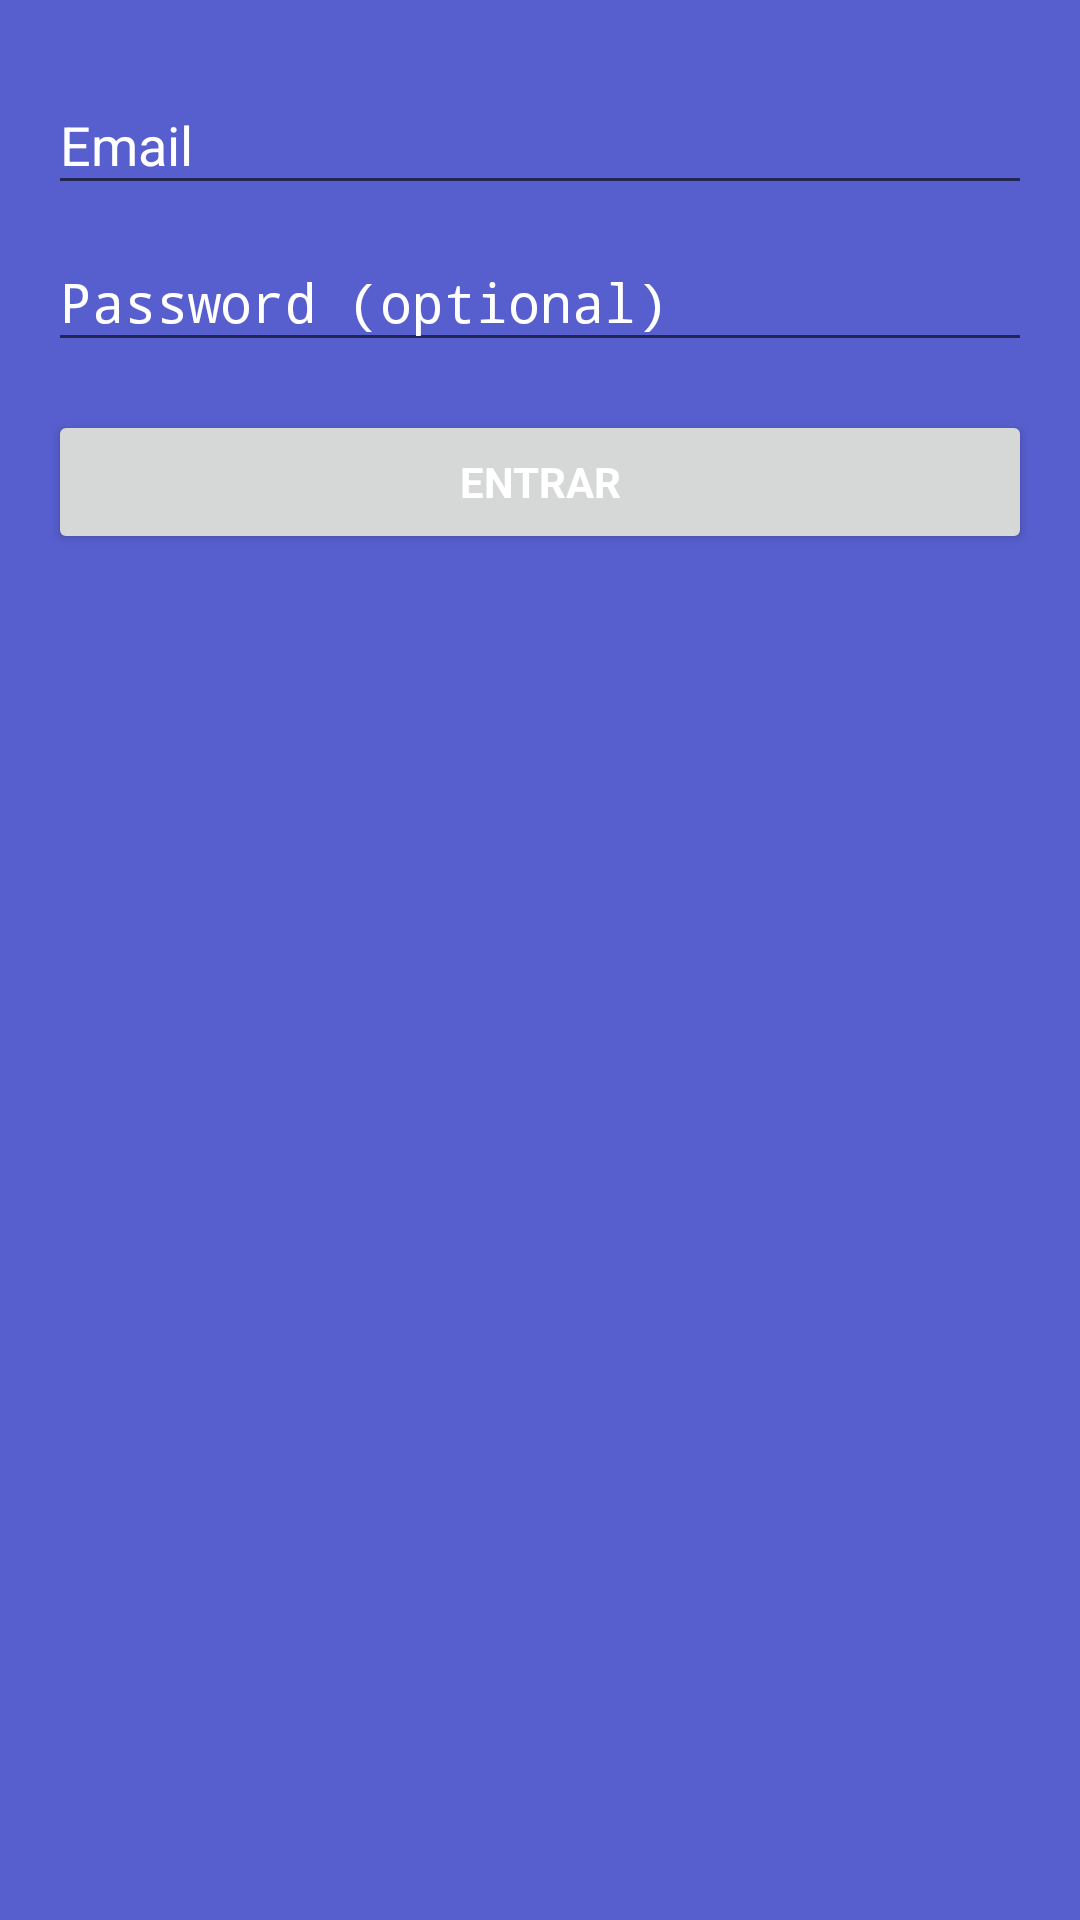

Produce the Android XML layout that renders to this screen, including the resource entries it uses.
<!-- AndroidManifest.xml: application theme AppTheme -->
<!-- res/layout/activity_login_default.xml -->
<LinearLayout xmlns:android="http://schemas.android.com/apk/res/android"
    xmlns:tools="http://schemas.android.com/tools"
    android:layout_width="match_parent"
    android:layout_height="match_parent"
    android:gravity="center_horizontal"
    android:orientation="vertical"
    android:paddingBottom="@dimen/activity_vertical_margin"
    android:paddingLeft="@dimen/activity_horizontal_margin"
    android:paddingRight="@dimen/activity_horizontal_margin"
    android:paddingTop="@dimen/activity_vertical_margin"
    tools:context="projetocaronas.tcc.ifsp.br.projetocarona.LoginDefaultActivity">

    
    <ProgressBar
        android:id="@+id/login_progress"
        style="?android:attr/progressBarStyleLarge"
        android:layout_width="wrap_content"
        android:layout_height="wrap_content"
        android:layout_marginBottom="8dp"
        android:visibility="gone" />

    <ScrollView
        android:id="@+id/login_form"
        android:layout_width="match_parent"
        android:layout_height="match_parent">

        <LinearLayout
            android:id="@+id/email_login_form"
            android:layout_width="match_parent"
            android:layout_height="wrap_content"
            android:orientation="vertical">

            <android.support.design.widget.TextInputLayout
                android:layout_width="match_parent"
                android:layout_height="wrap_content">

                <AutoCompleteTextView
                    android:id="@+id/email"
                    android:layout_width="match_parent"
                    android:layout_height="wrap_content"
                    android:hint="@string/prompt_email"
                    android:inputType="textEmailAddress"
                    android:maxLines="1"
                    android:singleLine="true"
                    android:textColor="@color/white"
                    android:textColorHint="@color/white"
                    android:textColorHighlight="@color/white" />

            </android.support.design.widget.TextInputLayout>

            <android.support.design.widget.TextInputLayout
                android:layout_width="match_parent"
                android:layout_height="wrap_content">

                <EditText
                    android:id="@+id/password"
                    android:layout_width="match_parent"
                    android:layout_height="wrap_content"
                    android:hint="@string/prompt_password"
                    android:imeActionId="@+id/login"
                    android:imeActionLabel="@string/action_sign_in_short"
                    android:imeOptions="actionUnspecified"
                    android:inputType="textPassword"
                    android:maxLines="1"
                    android:singleLine="true"
                    android:textColor="@color/white"
                    android:textColorHint="@color/white" />

            </android.support.design.widget.TextInputLayout>

            <Button
                android:id="@+id/email_sign_in_button"
                style="?android:textAppearanceSmall"
                android:layout_width="match_parent"
                android:layout_height="wrap_content"
                android:layout_marginTop="16dp"
                android:text="@string/enter"
                android:textStyle="bold" />

        </LinearLayout>
    </ScrollView>
</LinearLayout>
<!-- resources referenced by this layout -->
<resources>
  <color name="white">#ffffff</color>
  <dimen name="activity_horizontal_margin">16dp</dimen>
  <dimen name="activity_vertical_margin">16dp</dimen>
  <string name="action_sign_in_short">Login</string>
  <string name="enter">Entrar</string>
  <string name="prompt_email">Email</string>
  <string name="prompt_password">Password (optional)</string>
  <style name="AppTheme" parent="Theme.AppCompat.Light.DarkActionBar">
          
          <item name="colorPrimary">@color/colorPrimary</item>
          <item name="colorPrimaryDark">@color/colorPrimaryDark</item>
          <item name="colorAccent">@color/white</item>
          <item name="android:textColorTertiary">@color/white</item>
          <item name="android:textColorHint">@color/white</item>
          <item name="android:editTextColor">@color/white</item>
          <item name="android:textCheckMark">@color/white</item>
          <item name="android:color">@color/white</item>
          <item name="android:colorBackground">@color/background_material_light</item>
          <item name="android:textColorPrimary">@color/primary_text_material_light</item>
      </style>
  <color name="colorPrimary">#3F51B5</color>
  <color name="colorPrimaryDark">#303F9F</color>
  <color name="background_material_light">#575fcf</color>
  <color name="primary_text_material_light">#ffffff</color>
</resources>
